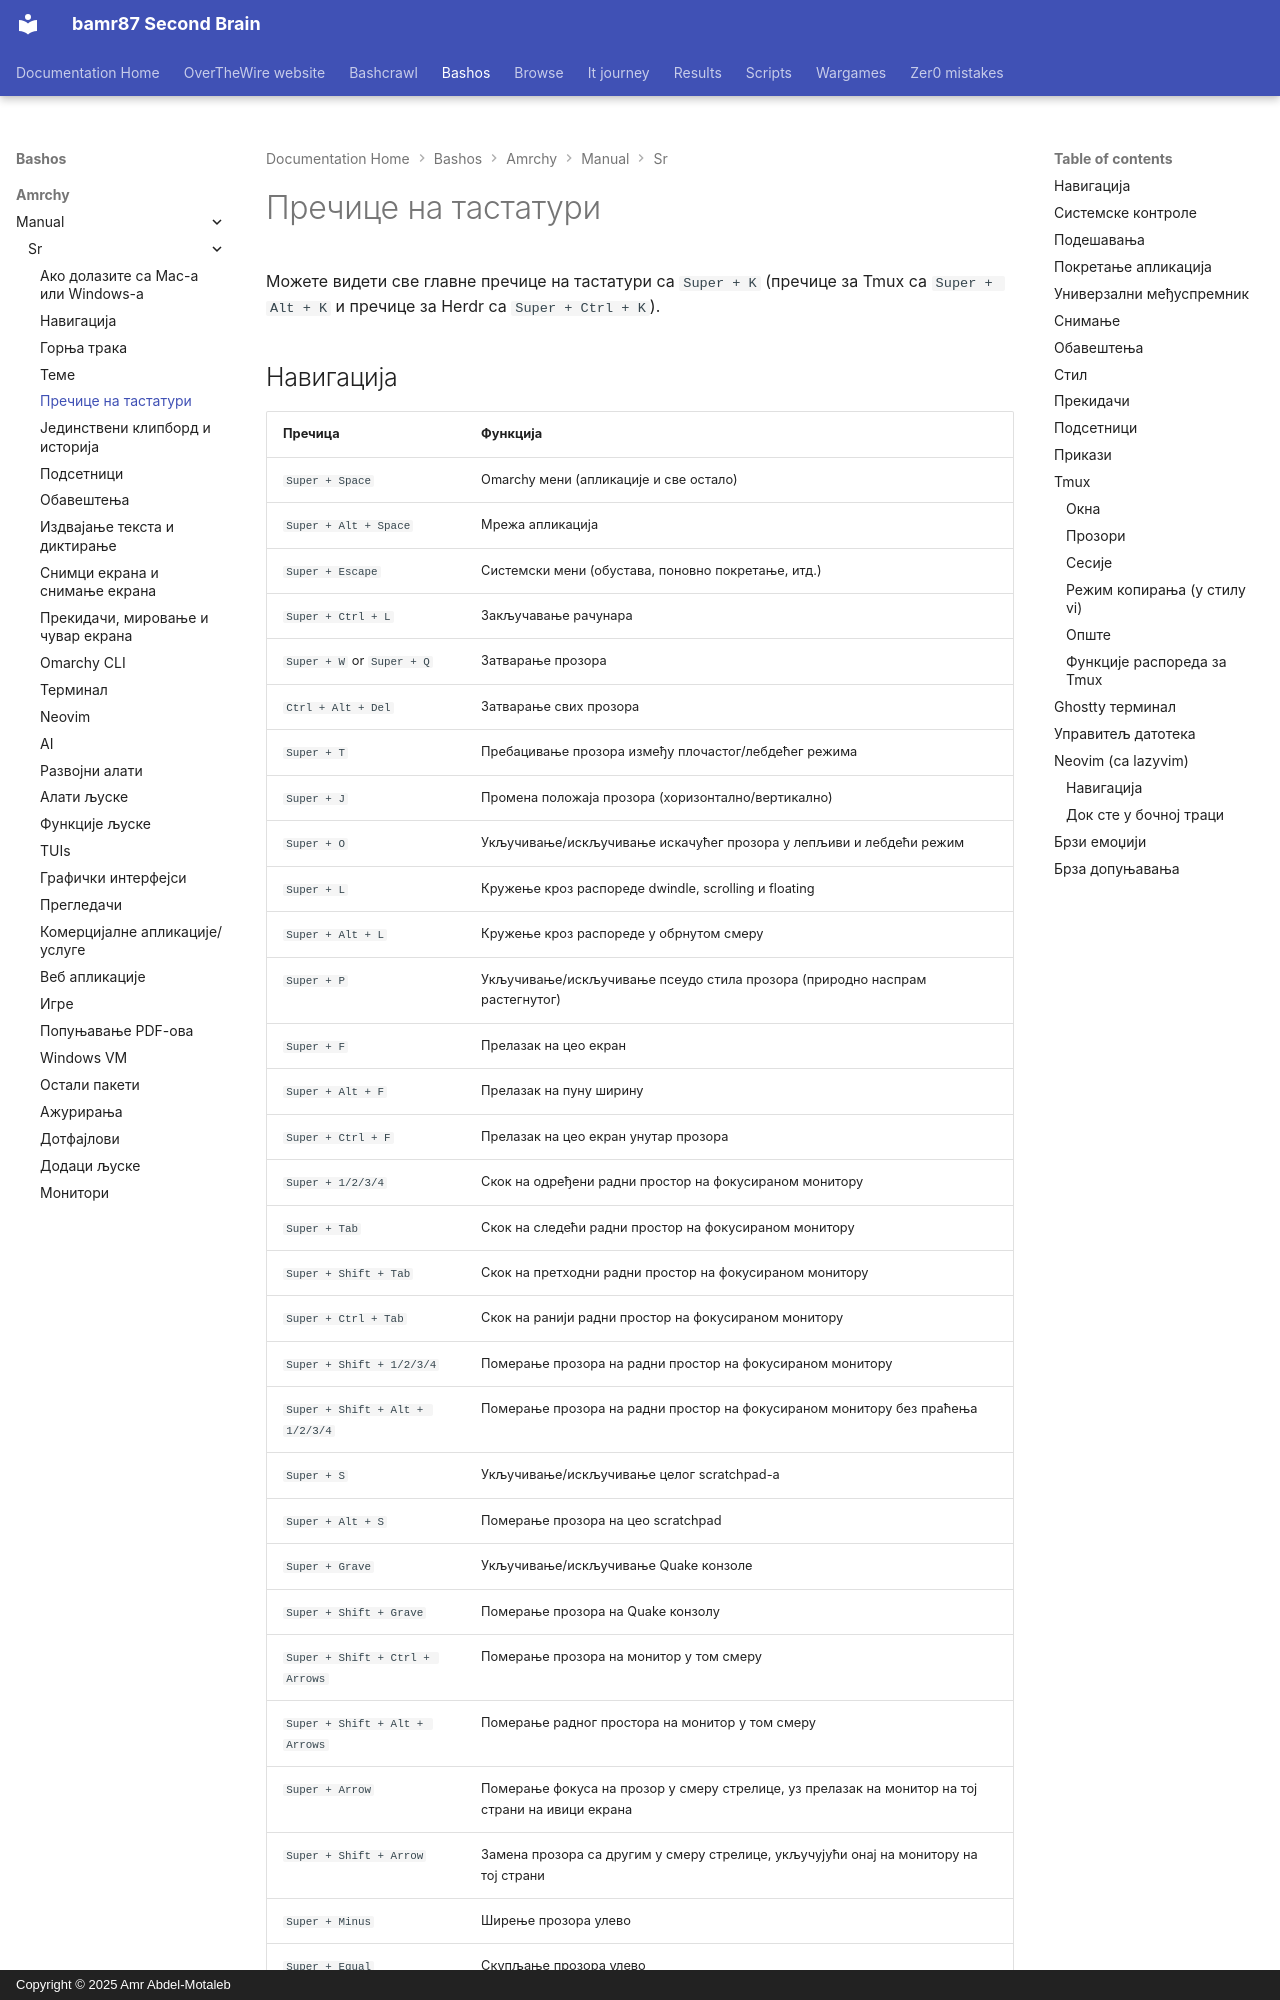

repository: bamr87/README · page: bashos/amrchy/manual/sr/07-hotkeys/index.html · generator: mkdocs · copyright: Copyright © 2025 Amr Abdel-Motaleb

---
source_file: amrchy/manual/sr/07-hotkeys.md
source_repo: bamr87/bashos
source_url: https://github.com/bamr87/bashos/blob/main/amrchy/manual/sr/07-hotkeys.md
title: Пречице на тастатури
---
# Пречице на тастатури

Можете видети све главне пречице на тастатури са `Super + K` (пречице за Tmux са `Super + Alt + K` и пречице за Herdr са `Super + Ctrl + K`).
